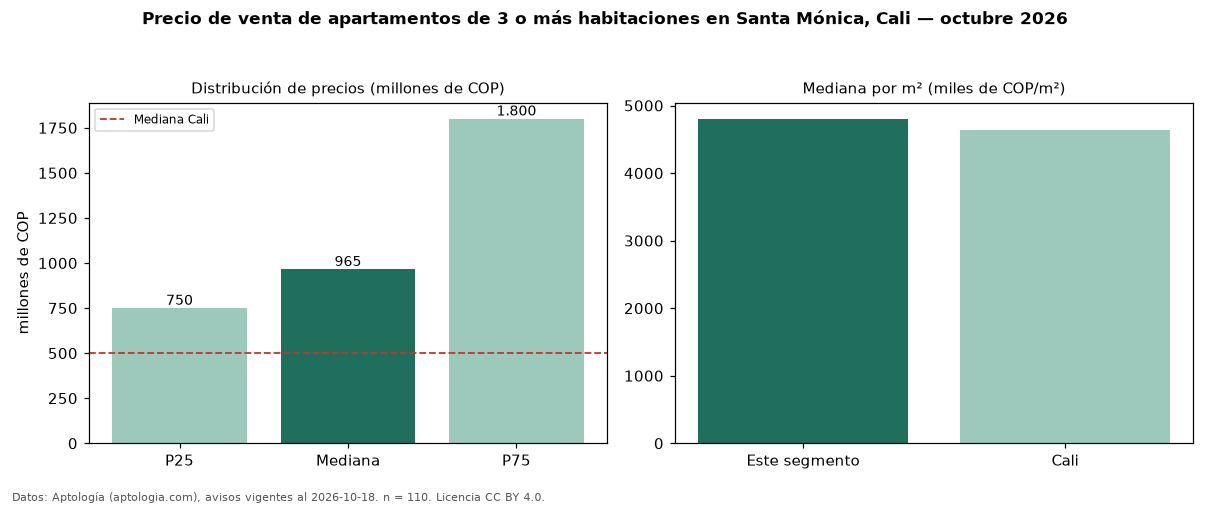

Data behind this chart, as committed beside it:
seccion, metrica, valor, moneda, n
precio, p25, 750000000, COP, 110
precio, mediana, 965000000, COP, 110
precio, p75, 1800000000, COP, 110
precio, minimo, 295000000, COP, 110
precio, maximo, 3200000000, COP, 110
m2, mediana_precio_m2, 4803641, COP, 105
m2, area_mediana_m2, 180.0, m2, 105
admin, mediana_admin_mes, 1247000, COP, 84
banos, mediana_banos, 4.0, , 
parqueadero, pct_con_parqueadero, 100.0, %, 108
estrato, estrato_mas_frecuente, 6, , 110
habitaciones, 3+, 965000000, COP, 110
ciudad, mediana_ciudad_referencia, 500000000, COP, 
ciudad, mediana_m2_ciudad, 4642857, COP, 
fuente, fecha_datos, 2026-10-18, , 
fuente, atribucion, https://www.aptologia.com/venta/cali/san…, , 
fuente, licencia, CC BY 4.0, , 
